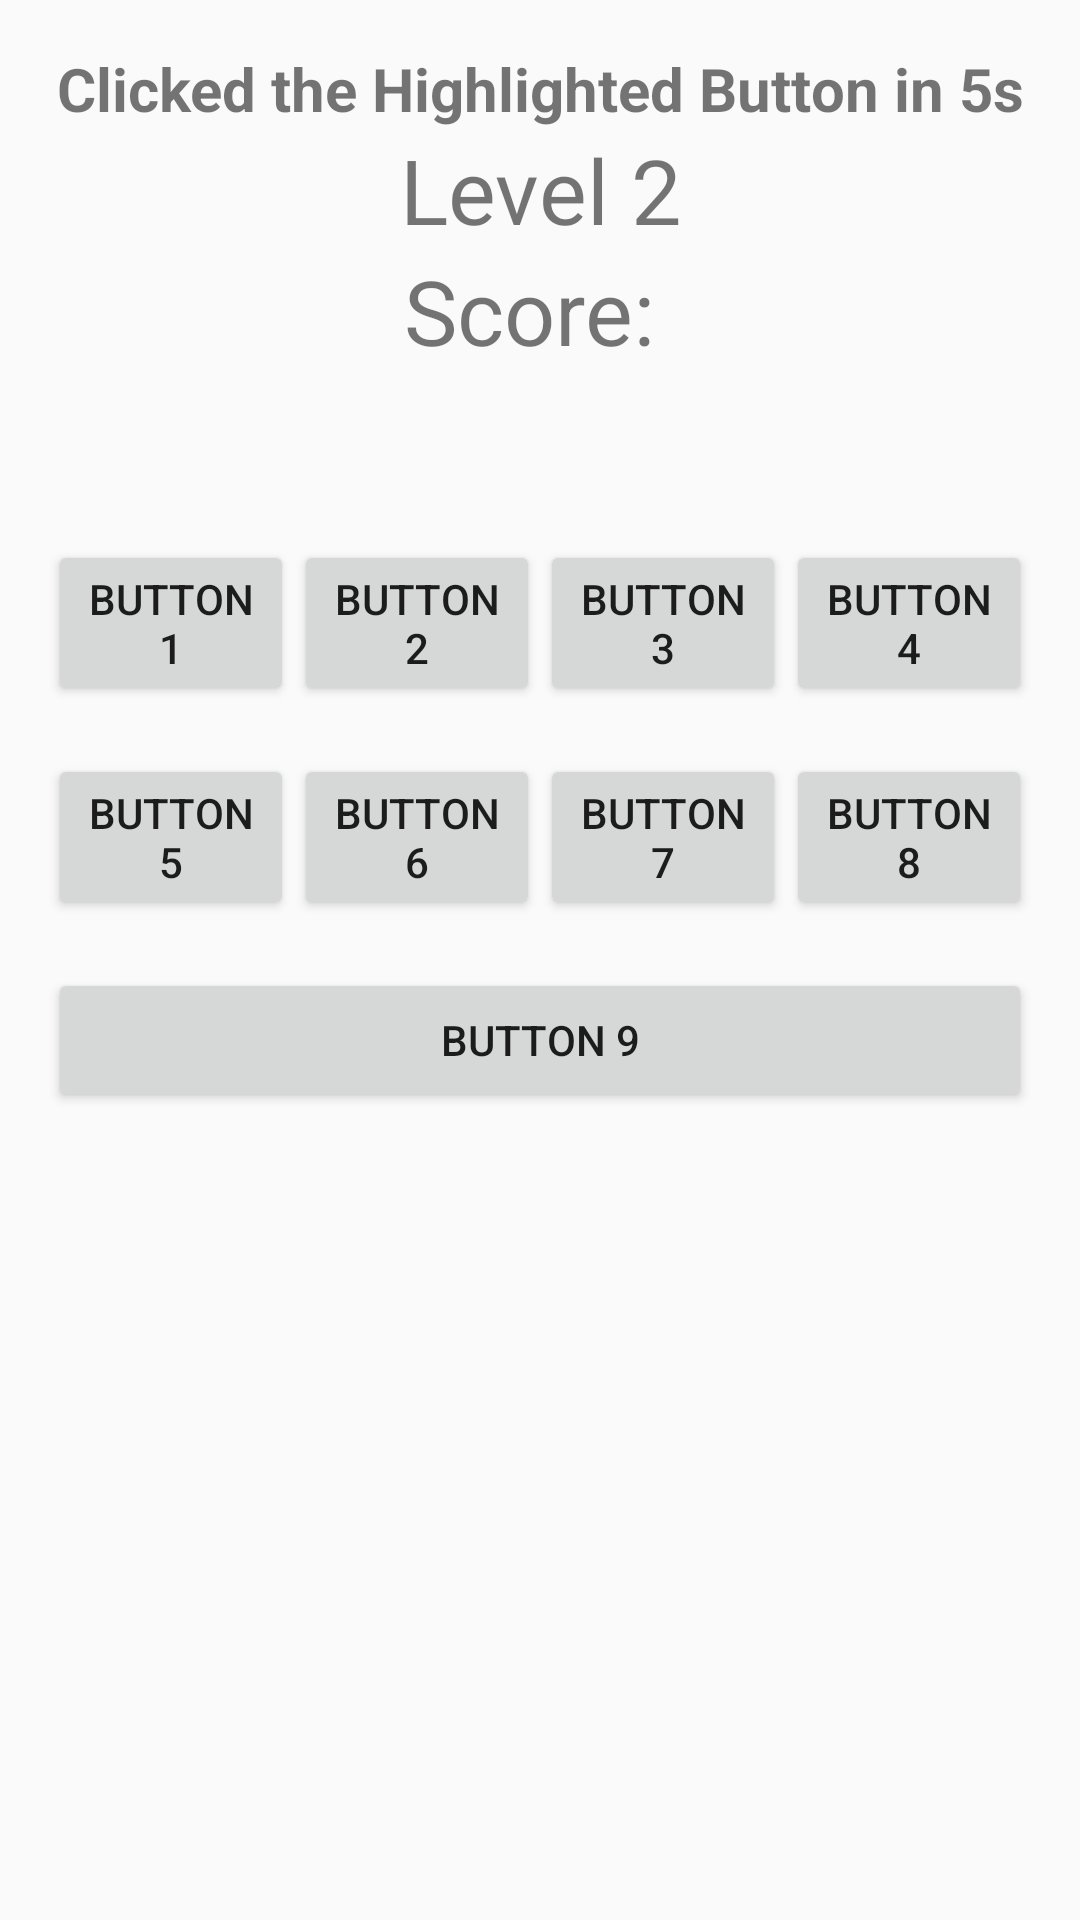

Android layout source for this screen:
<!-- AndroidManifest.xml: application theme Theme.PracticalAsm -->
<!-- res/layout/level_2.xml -->
<?xml version="1.0" encoding="utf-8"?>
<LinearLayout xmlns:android="http://schemas.android.com/apk/res/android"
    xmlns:app="http://schemas.android.com/apk/res-auto"
    android:id="@+id/layout"
    android:layout_width="match_parent"
    android:layout_height="match_parent"
    android:orientation="vertical"
    android:padding="16dp">

    <TextView
        android:id="@+id/messageTextView"
        android:layout_width="match_parent"
        android:layout_height="wrap_content"
        android:text="Clicked the Highlighted Button in 5s"
        android:textStyle="bold"
        android:textSize="20sp"
        android:textAlignment="center" />

    <TextView
        android:id="@+id/levelTextView"
        android:text="Level 2"
        android:layout_width="match_parent"
        android:layout_height="wrap_content"
        android:textSize="30sp"
        android:textAlignment="center" />

    <TextView
        android:id="@+id/scoreTextView"
        android:layout_width="match_parent"
        android:layout_height="wrap_content"
        android:text="Score: "
        android:textSize="30sp"
        android:textAlignment="center" />

    <TextView
        android:id="@+id/timerTextView"
        android:layout_width="match_parent"
        android:layout_height="wrap_content"
        android:textSize="30sp"
        android:textAlignment="center" />

    
    <LinearLayout
        android:layout_width="match_parent"
        android:layout_height="wrap_content"
        android:orientation="horizontal"
        android:layout_marginTop="16dp"
        android:gravity="center">

        <Button
            android:id="@+id/button1"
            android:layout_width="wrap_content"
            android:layout_height="wrap_content"
            app:layout_constraintDimensionRatio="1:1"
            android:text="Button 1"
            android:layout_weight="1"
            android:onClick="button1_Pressed"/>

        <Button
            android:id="@+id/button2"
            android:layout_width="wrap_content"
            android:layout_height="wrap_content"
            app:layout_constraintDimensionRatio="1:1"
            android:text="Button 2"
            android:layout_weight="1"
            android:onClick="button2_Pressed"/>

        <Button
            android:id="@+id/button3"
            android:layout_width="wrap_content"
            android:layout_height="wrap_content"
            app:layout_constraintDimensionRatio="1:1"
            android:text="Button 3"
            android:layout_weight="1"
            android:onClick="button3_Pressed"/>

        <Button
            android:id="@+id/button4"
            android:layout_width="wrap_content"
            android:layout_height="wrap_content"
            app:layout_constraintDimensionRatio="1:1"
            android:text="Button 4"
            android:layout_weight="1"
            android:onClick="button4_Pressed"/>

    </LinearLayout>

    
    <LinearLayout
        android:layout_width="match_parent"
        android:layout_height="wrap_content"
        android:orientation="horizontal"
        android:layout_marginTop="16dp"
        android:gravity="center">

        <Button
            android:id="@+id/button5"
            android:layout_width="wrap_content"
            android:layout_height="wrap_content"
            app:layout_constraintDimensionRatio="1:1"
            android:text="Button 5"
            android:layout_weight="1"
            android:onClick="button5_Pressed"/>

        <Button
            android:id="@+id/button6"
            android:layout_width="wrap_content"
            android:layout_height="wrap_content"
            app:layout_constraintDimensionRatio="1:1"
            android:text="Button 6"
            android:layout_weight="1"
            android:onClick="button6_Pressed"/>

        <Button
            android:id="@+id/button7"
            android:layout_width="wrap_content"
            android:layout_height="wrap_content"
            app:layout_constraintDimensionRatio="1:1"
            android:text="Button 7"
            android:layout_weight="1"
            android:onClick="button7_Pressed"/>

        <Button
            android:id="@+id/button8"
            android:layout_width="wrap_content"
            android:layout_height="wrap_content"
            app:layout_constraintDimensionRatio="1:1"
            android:text="Button 8"
            android:layout_weight="1"
            android:onClick="button8_Pressed"/>

    </LinearLayout>

    
    <LinearLayout
        android:layout_width="match_parent"
        android:layout_height="wrap_content"
        android:orientation="horizontal"
        android:layout_marginTop="16dp"
        android:gravity="center">

        <Button
            android:id="@+id/button9"
            android:layout_width="wrap_content"
            android:layout_height="wrap_content"
            app:layout_constraintDimensionRatio="1:1"
            android:text="Button 9"
            android:layout_weight="1"
            android:onClick="button9_Pressed"/>>

    </LinearLayout>


</LinearLayout>
<!-- resources referenced by this layout -->
<resources>
  <style name="Theme.PracticalAsm" parent="Theme.AppCompat.Light.DarkActionBar">
          
          <item name="colorPrimary">@color/purple_500</item>
          <item name="colorPrimaryDark">@color/purple_700</item>
          <item name="colorAccent">@color/teal_200</item>
          
      </style>
  <!-- not gathered from this repository: default colours our renderer supplied (Android Studio template values) -->
  <color name="purple_500">#FF6200EE</color>
  <color name="purple_700">#FF3700B3</color>
  <color name="teal_200">#FF03DAC5</color>
</resources>
